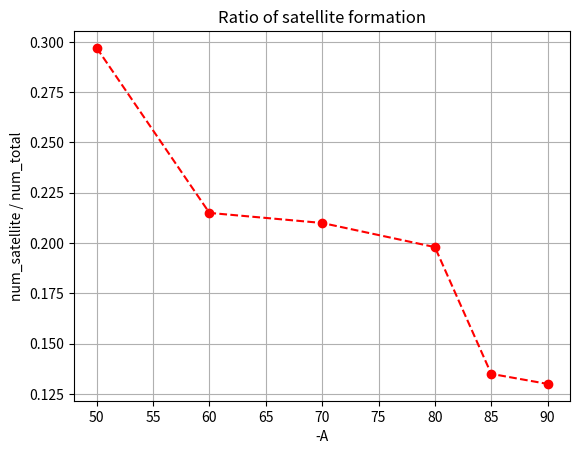

Source code (Python):
import numpy as np
import matplotlib.pyplot as plt



a = [50,60,70,80,85,90]
b = [.297, .215, .210, .198, .135, .130]
# b = [.373, .253, .242, .230, .148, .142]


plt.figure()
# plt.plot(oh, x, label='Theory')


plt.plot(a, b, 'ro--')


plt.title('Ratio of satellite formation')
plt.ylabel('num_satellite / num_total')
plt.xlabel('-A')
# plt.legend(loc=0)
plt.grid(True)
plt.show()
